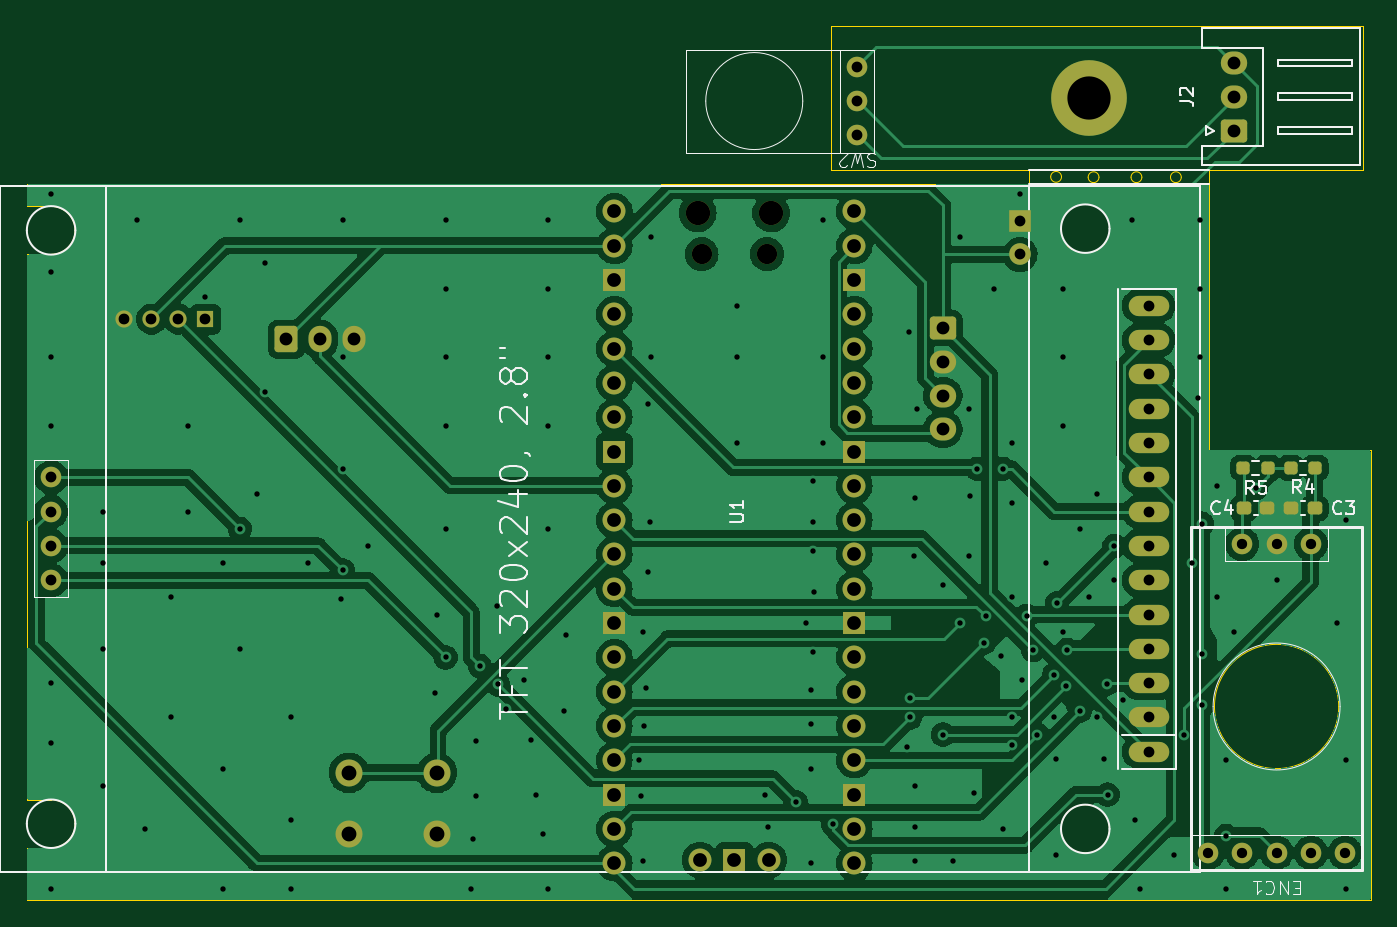
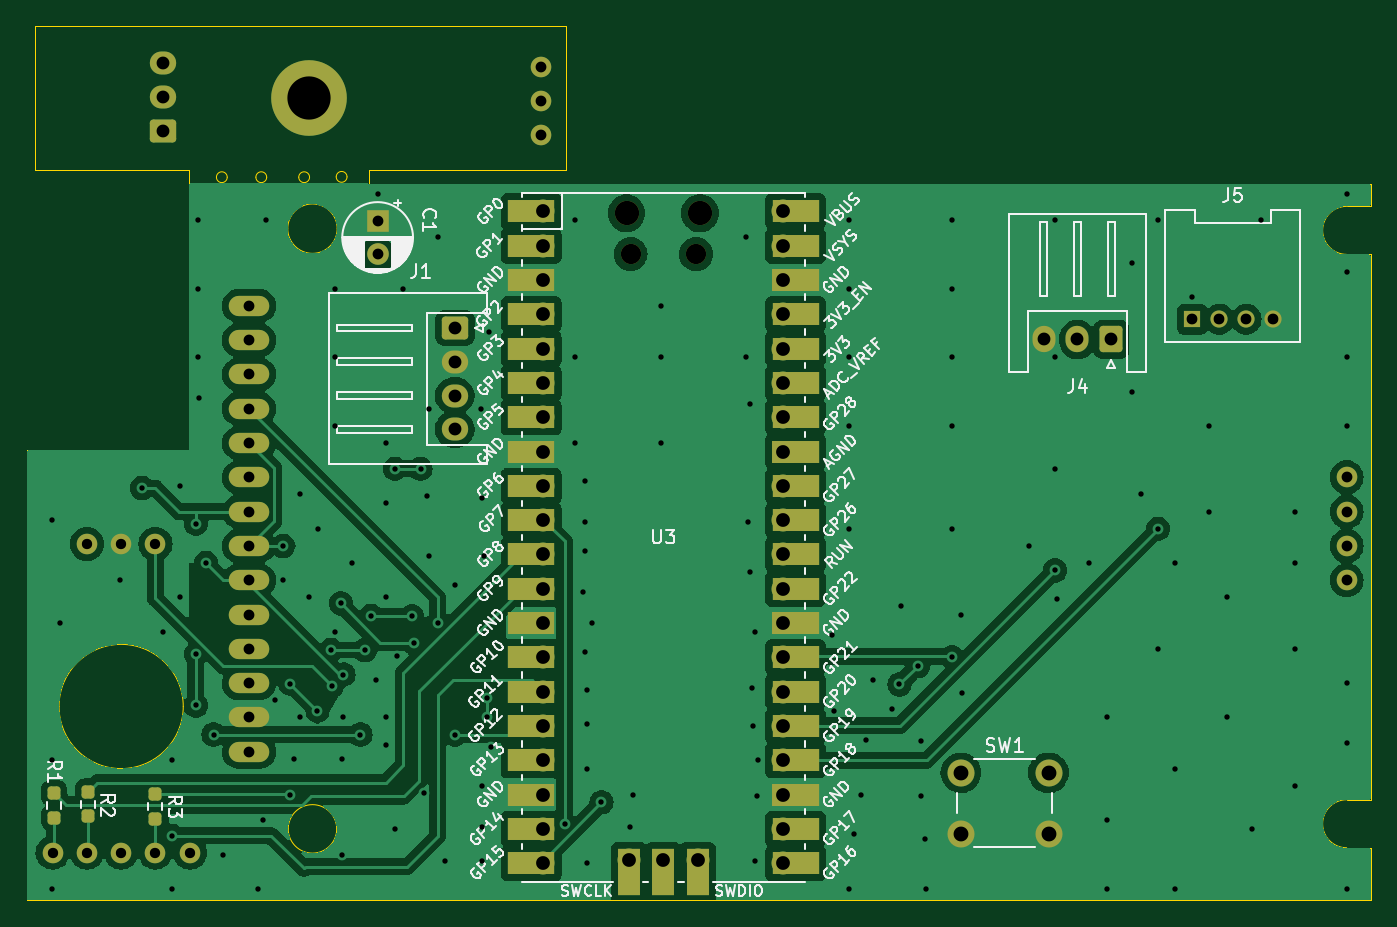
Circuit board: 11 layer files. Board 99.5 x 64.7 mm.
- bottom_copper: UI基板-CuBottom.gbr (145497 bytes)
- top_copper: UI基板-CuTop.gbr (150206 bytes)
- outline: UI基板-EdgeCuts.gbr (2724 bytes)
- bottom_mask: UI基板-MaskBottom.gbr (6319 bytes)
- top_mask: UI基板-MaskTop.gbr (5218 bytes)
- drill: UI基板-NPTH.drl (459 bytes)
- drill: UI基板-PTH.drl (4316 bytes)
- paste: UI基板-PasteBottom.gbr (1309 bytes)
- paste: UI基板-PasteTop.gbr (1700 bytes)
- bottom_silk: UI基板-SilkBottom.gbr (115650 bytes)
- top_silk: UI基板-SilkTop.gbr (25142 bytes)

=== bottom_copper: UI基板-CuBottom.gbr (145497 bytes, source omitted) ===
=== top_copper: UI基板-CuTop.gbr (150206 bytes, source omitted) ===
=== outline: UI基板-EdgeCuts.gbr ===
%TF.GenerationSoftware,KiCad,Pcbnew,8.0.5*%
%TF.CreationDate,2024-10-04T09:52:45+09:00*%
%TF.ProjectId,UI__,5549fa7f-2e6b-4696-9361-645f70636258,rev?*%
%TF.SameCoordinates,Original*%
%TF.FileFunction,Profile,NP*%
%FSLAX46Y46*%
G04 Gerber Fmt 4.6, Leading zero omitted, Abs format (unit mm)*
G04 Created by KiCad (PCBNEW 8.0.5) date 2024-10-04 09:52:45*
%MOMM*%
%LPD*%
G01*
G04 APERTURE LIST*
%TA.AperFunction,Profile*%
%ADD10C,0.100000*%
%TD*%
%TA.AperFunction,Profile*%
%ADD11C,0.050000*%
%TD*%
G04 APERTURE END LIST*
D10*
X159512000Y-120142000D02*
X159500000Y-124000000D01*
X247015000Y-71000000D02*
X247015000Y-90678000D01*
X161290000Y-72644000D02*
G75*
G02*
X161290000Y-76200000I0J-1778000D01*
G01*
X236112000Y-70459600D02*
G75*
G02*
X235312000Y-70459600I-400000J0D01*
G01*
X235312000Y-70459600D02*
G75*
G02*
X236112000Y-70459600I400000J0D01*
G01*
X159500000Y-124000000D02*
X259000000Y-124000000D01*
X247015000Y-69977000D02*
X258445000Y-69977000D01*
X247015000Y-90678000D02*
X259000000Y-90678000D01*
X161290000Y-116586000D02*
G75*
G02*
X161290000Y-120142000I0J-1778000D01*
G01*
X258445000Y-59309000D02*
X219075000Y-59309000D01*
X161290000Y-120142000D02*
X159512000Y-120142000D01*
X242062000Y-70485000D02*
G75*
G02*
X241262000Y-70485000I-400000J0D01*
G01*
X241262000Y-70485000D02*
G75*
G02*
X242062000Y-70485000I400000J0D01*
G01*
X259000000Y-124000000D02*
X259000000Y-90678000D01*
X159512000Y-72644000D02*
X159500000Y-71000000D01*
X238887000Y-70485000D02*
G75*
G02*
X238087000Y-70485000I-400000J0D01*
G01*
X238087000Y-70485000D02*
G75*
G02*
X238887000Y-70485000I400000J0D01*
G01*
X247015000Y-71000000D02*
X247015000Y-69977000D01*
X161290000Y-76200000D02*
X159512000Y-76200000D01*
X219075000Y-69977000D02*
X233680000Y-69977000D01*
X161290000Y-72644000D02*
X159512000Y-72644000D01*
X159512000Y-76200000D02*
X159512000Y-116586000D01*
X219075000Y-59309000D02*
X219075000Y-69977000D01*
X258445000Y-69977000D02*
X258445000Y-59309000D01*
X161290000Y-116586000D02*
X159512000Y-116586000D01*
X239702620Y-74295000D02*
G75*
G02*
X236039380Y-74295000I-1831620J0D01*
G01*
X236039380Y-74295000D02*
G75*
G02*
X239702620Y-74295000I1831620J0D01*
G01*
X244983000Y-70485000D02*
G75*
G02*
X244183000Y-70485000I-400000J0D01*
G01*
X244183000Y-70485000D02*
G75*
G02*
X244983000Y-70485000I400000J0D01*
G01*
X239667051Y-118745000D02*
G75*
G02*
X236074949Y-118745000I-1796051J0D01*
G01*
X236074949Y-118745000D02*
G75*
G02*
X239667051Y-118745000I1796051J0D01*
G01*
X233680000Y-70993000D02*
X159500000Y-71000000D01*
X233680000Y-70993000D02*
X233680000Y-69977000D01*
D11*
%TO.C,ENC1*%
X256640000Y-109679600D02*
G75*
G02*
X247440000Y-109679600I-4600000J0D01*
G01*
X247440000Y-109679600D02*
G75*
G02*
X256640000Y-109679600I4600000J0D01*
G01*
%TD*%
M02*

=== bottom_mask: UI基板-MaskBottom.gbr ===
%TF.GenerationSoftware,KiCad,Pcbnew,8.0.5*%
%TF.CreationDate,2024-10-04T09:52:45+09:00*%
%TF.ProjectId,UI__,5549fa7f-2e6b-4696-9361-645f70636258,rev?*%
%TF.SameCoordinates,Original*%
%TF.FileFunction,Soldermask,Bot*%
%TF.FilePolarity,Negative*%
%FSLAX46Y46*%
G04 Gerber Fmt 4.6, Leading zero omitted, Abs format (unit mm)*
G04 Created by KiCad (PCBNEW 8.0.5) date 2024-10-04 09:52:45*
%MOMM*%
%LPD*%
G01*
G04 APERTURE LIST*
G04 Aperture macros list*
%AMRoundRect*
0 Rectangle with rounded corners*
0 $1 Rounding radius*
0 $2 $3 $4 $5 $6 $7 $8 $9 X,Y pos of 4 corners*
0 Add a 4 corners polygon primitive as box body*
4,1,4,$2,$3,$4,$5,$6,$7,$8,$9,$2,$3,0*
0 Add four circle primitives for the rounded corners*
1,1,$1+$1,$2,$3*
1,1,$1+$1,$4,$5*
1,1,$1+$1,$6,$7*
1,1,$1+$1,$8,$9*
0 Add four rect primitives between the rounded corners*
20,1,$1+$1,$2,$3,$4,$5,0*
20,1,$1+$1,$4,$5,$6,$7,0*
20,1,$1+$1,$6,$7,$8,$9,0*
20,1,$1+$1,$8,$9,$2,$3,0*%
G04 Aperture macros list end*
%ADD10RoundRect,0.250000X0.725000X-0.600000X0.725000X0.600000X-0.725000X0.600000X-0.725000X-0.600000X0*%
%ADD11O,1.950000X1.700000*%
%ADD12O,3.000000X1.500000*%
%ADD13C,1.524000*%
%ADD14C,5.600000*%
%ADD15O,1.800000X1.800000*%
%ADD16O,1.500000X1.500000*%
%ADD17O,1.700000X1.700000*%
%ADD18R,3.500000X1.700000*%
%ADD19R,1.700000X1.700000*%
%ADD20R,1.700000X3.500000*%
%ADD21RoundRect,0.237500X-0.237500X0.250000X-0.237500X-0.250000X0.237500X-0.250000X0.237500X0.250000X0*%
%ADD22C,2.000000*%
%ADD23RoundRect,0.250000X-0.600000X-0.725000X0.600000X-0.725000X0.600000X0.725000X-0.600000X0.725000X0*%
%ADD24O,1.700000X1.950000*%
%ADD25R,1.600000X1.600000*%
%ADD26C,1.600000*%
%ADD27RoundRect,0.250000X-0.725000X0.600000X-0.725000X-0.600000X0.725000X-0.600000X0.725000X0.600000X0*%
%ADD28R,1.270000X1.270000*%
%ADD29C,1.270000*%
G04 APERTURE END LIST*
D10*
%TO.C,J2*%
X248920000Y-67026800D03*
D11*
X248920000Y-64526800D03*
X248920000Y-62026800D03*
%TD*%
D12*
%TO.C,U1*%
X242570000Y-113030000D03*
X242570000Y-110490000D03*
X242570000Y-107950000D03*
X242570000Y-105410000D03*
X242570000Y-102870000D03*
X242570000Y-100330000D03*
X242570000Y-97790000D03*
X242570000Y-95250000D03*
X242570000Y-92710000D03*
X242570000Y-90170000D03*
X242570000Y-87630000D03*
X242570000Y-85090000D03*
X242570000Y-82550000D03*
X242570000Y-80010000D03*
D13*
X161290000Y-100330000D03*
X161290000Y-97790000D03*
X161290000Y-95250000D03*
X161290000Y-92710000D03*
%TD*%
%TO.C,ENC1*%
X257120000Y-120500000D03*
X254580000Y-120500000D03*
X252040000Y-120500000D03*
X249500000Y-120500000D03*
X246960000Y-120500000D03*
X254580000Y-97640000D03*
X249500000Y-97640000D03*
X252040000Y-97640000D03*
%TD*%
D14*
%TO.C,REF\u002A\u002A*%
X238125000Y-64643000D03*
%TD*%
D13*
%TO.C,SW2*%
X220980000Y-67386200D03*
X220980000Y-64846200D03*
X220980000Y-62306200D03*
%TD*%
D15*
%TO.C,U3*%
X214615000Y-73150000D03*
D16*
X214315000Y-76180000D03*
X209465000Y-76180000D03*
D15*
X209165000Y-73150000D03*
D17*
X220780000Y-73020000D03*
D18*
X221680000Y-73020000D03*
D17*
X220780000Y-75560000D03*
D18*
X221680000Y-75560000D03*
D19*
X220780000Y-78100000D03*
D18*
X221680000Y-78100000D03*
D17*
X220780000Y-80640000D03*
D18*
X221680000Y-80640000D03*
D17*
X220780000Y-83180000D03*
D18*
X221680000Y-83180000D03*
D17*
X220780000Y-85720000D03*
D18*
X221680000Y-85720000D03*
D17*
X220780000Y-88260000D03*
D18*
X221680000Y-88260000D03*
D19*
X220780000Y-90800000D03*
D18*
X221680000Y-90800000D03*
D17*
X220780000Y-93340000D03*
D18*
X221680000Y-93340000D03*
D17*
X220780000Y-95880000D03*
D18*
X221680000Y-95880000D03*
D17*
X220780000Y-98420000D03*
D18*
X221680000Y-98420000D03*
D17*
X220780000Y-100960000D03*
D18*
X221680000Y-100960000D03*
D19*
X220780000Y-103500000D03*
D18*
X221680000Y-103500000D03*
D17*
X220780000Y-106040000D03*
D18*
X221680000Y-106040000D03*
D17*
X220780000Y-108580000D03*
D18*
X221680000Y-108580000D03*
D17*
X220780000Y-111120000D03*
D18*
X221680000Y-111120000D03*
D17*
X220780000Y-113660000D03*
D18*
X221680000Y-113660000D03*
D19*
X220780000Y-116200000D03*
D18*
X221680000Y-116200000D03*
D17*
X220780000Y-118740000D03*
D18*
X221680000Y-118740000D03*
D17*
X220780000Y-121280000D03*
D18*
X221680000Y-121280000D03*
D17*
X203000000Y-121280000D03*
D18*
X202100000Y-121280000D03*
D17*
X203000000Y-118740000D03*
D18*
X202100000Y-118740000D03*
D19*
X203000000Y-116200000D03*
D18*
X202100000Y-116200000D03*
D17*
X203000000Y-113660000D03*
D18*
X202100000Y-113660000D03*
D17*
X203000000Y-111120000D03*
D18*
X202100000Y-111120000D03*
D17*
X203000000Y-108580000D03*
D18*
X202100000Y-108580000D03*
D17*
X203000000Y-106040000D03*
D18*
X202100000Y-106040000D03*
D19*
X203000000Y-103500000D03*
D18*
X202100000Y-103500000D03*
D17*
X203000000Y-100960000D03*
D18*
X202100000Y-100960000D03*
D17*
X203000000Y-98420000D03*
D18*
X202100000Y-98420000D03*
D17*
X203000000Y-95880000D03*
D18*
X202100000Y-95880000D03*
D17*
X203000000Y-93340000D03*
D18*
X202100000Y-93340000D03*
D19*
X203000000Y-90800000D03*
D18*
X202100000Y-90800000D03*
D17*
X203000000Y-88260000D03*
D18*
X202100000Y-88260000D03*
D17*
X203000000Y-85720000D03*
D18*
X202100000Y-85720000D03*
D17*
X203000000Y-83180000D03*
D18*
X202100000Y-83180000D03*
D17*
X203000000Y-80640000D03*
D18*
X202100000Y-80640000D03*
D19*
X203000000Y-78100000D03*
D18*
X202100000Y-78100000D03*
D17*
X203000000Y-75560000D03*
D18*
X202100000Y-75560000D03*
D17*
X203000000Y-73020000D03*
D18*
X202100000Y-73020000D03*
D17*
X214430000Y-121050000D03*
D20*
X214430000Y-121950000D03*
D19*
X211890000Y-121050000D03*
D20*
X211890000Y-121950000D03*
D17*
X209350000Y-121050000D03*
D20*
X209350000Y-121950000D03*
%TD*%
D21*
%TO.C,R1*%
X257000000Y-116087500D03*
X257000000Y-117912500D03*
%TD*%
%TO.C,R2*%
X254500000Y-116000000D03*
X254500000Y-117825000D03*
%TD*%
D22*
%TO.C,SW1*%
X189865000Y-114590000D03*
X183365000Y-114590000D03*
X189865000Y-119090000D03*
X183365000Y-119090000D03*
%TD*%
D21*
%TO.C,R3*%
X249500000Y-116175000D03*
X249500000Y-118000000D03*
%TD*%
D23*
%TO.C,J4*%
X178720520Y-82500000D03*
D24*
X181220520Y-82500000D03*
X183720520Y-82500000D03*
%TD*%
D25*
%TO.C,C1*%
X233045000Y-73700000D03*
D26*
X233045000Y-76200000D03*
%TD*%
D27*
%TO.C,J1*%
X227330000Y-81654000D03*
D11*
X227330000Y-84154000D03*
X227330000Y-86654000D03*
X227330000Y-89154000D03*
%TD*%
D28*
%TO.C,J5*%
X172720000Y-81000120D03*
D29*
X170718480Y-81000000D03*
X168722040Y-81000000D03*
X166720520Y-81000000D03*
%TD*%
M02*

=== top_mask: UI基板-MaskTop.gbr ===
%TF.GenerationSoftware,KiCad,Pcbnew,8.0.5*%
%TF.CreationDate,2024-10-04T09:52:44+09:00*%
%TF.ProjectId,UI__,5549fa7f-2e6b-4696-9361-645f70636258,rev?*%
%TF.SameCoordinates,Original*%
%TF.FileFunction,Soldermask,Top*%
%TF.FilePolarity,Negative*%
%FSLAX46Y46*%
G04 Gerber Fmt 4.6, Leading zero omitted, Abs format (unit mm)*
G04 Created by KiCad (PCBNEW 8.0.5) date 2024-10-04 09:52:44*
%MOMM*%
%LPD*%
G01*
G04 APERTURE LIST*
G04 Aperture macros list*
%AMRoundRect*
0 Rectangle with rounded corners*
0 $1 Rounding radius*
0 $2 $3 $4 $5 $6 $7 $8 $9 X,Y pos of 4 corners*
0 Add a 4 corners polygon primitive as box body*
4,1,4,$2,$3,$4,$5,$6,$7,$8,$9,$2,$3,0*
0 Add four circle primitives for the rounded corners*
1,1,$1+$1,$2,$3*
1,1,$1+$1,$4,$5*
1,1,$1+$1,$6,$7*
1,1,$1+$1,$8,$9*
0 Add four rect primitives between the rounded corners*
20,1,$1+$1,$2,$3,$4,$5,0*
20,1,$1+$1,$4,$5,$6,$7,0*
20,1,$1+$1,$6,$7,$8,$9,0*
20,1,$1+$1,$8,$9,$2,$3,0*%
G04 Aperture macros list end*
%ADD10RoundRect,0.250000X0.725000X-0.600000X0.725000X0.600000X-0.725000X0.600000X-0.725000X-0.600000X0*%
%ADD11O,1.950000X1.700000*%
%ADD12RoundRect,0.237500X0.300000X0.237500X-0.300000X0.237500X-0.300000X-0.237500X0.300000X-0.237500X0*%
%ADD13O,3.000000X1.500000*%
%ADD14C,1.524000*%
%ADD15C,5.600000*%
%ADD16RoundRect,0.237500X-0.300000X-0.237500X0.300000X-0.237500X0.300000X0.237500X-0.300000X0.237500X0*%
%ADD17RoundRect,0.237500X0.250000X0.237500X-0.250000X0.237500X-0.250000X-0.237500X0.250000X-0.237500X0*%
%ADD18RoundRect,0.237500X-0.250000X-0.237500X0.250000X-0.237500X0.250000X0.237500X-0.250000X0.237500X0*%
%ADD19O,1.800000X1.800000*%
%ADD20O,1.500000X1.500000*%
%ADD21O,1.700000X1.700000*%
%ADD22R,1.700000X1.700000*%
%ADD23C,2.000000*%
%ADD24RoundRect,0.250000X-0.600000X-0.725000X0.600000X-0.725000X0.600000X0.725000X-0.600000X0.725000X0*%
%ADD25O,1.700000X1.950000*%
%ADD26R,1.600000X1.600000*%
%ADD27C,1.600000*%
%ADD28RoundRect,0.250000X-0.725000X0.600000X-0.725000X-0.600000X0.725000X-0.600000X0.725000X0.600000X0*%
%ADD29R,1.270000X1.270000*%
%ADD30C,1.270000*%
G04 APERTURE END LIST*
D10*
%TO.C,J2*%
X248920000Y-67026800D03*
D11*
X248920000Y-64526800D03*
X248920000Y-62026800D03*
%TD*%
D12*
%TO.C,C4*%
X251362500Y-95000000D03*
X249637500Y-95000000D03*
%TD*%
D13*
%TO.C,U1*%
X242570000Y-113030000D03*
X242570000Y-110490000D03*
X242570000Y-107950000D03*
X242570000Y-105410000D03*
X242570000Y-102870000D03*
X242570000Y-100330000D03*
X242570000Y-97790000D03*
X242570000Y-95250000D03*
X242570000Y-92710000D03*
X242570000Y-90170000D03*
X242570000Y-87630000D03*
X242570000Y-85090000D03*
X242570000Y-82550000D03*
X242570000Y-80010000D03*
D14*
X161290000Y-100330000D03*
X161290000Y-97790000D03*
X161290000Y-95250000D03*
X161290000Y-92710000D03*
%TD*%
%TO.C,ENC1*%
X257120000Y-120500000D03*
X254580000Y-120500000D03*
X252040000Y-120500000D03*
X249500000Y-120500000D03*
X246960000Y-120500000D03*
X254580000Y-97640000D03*
X249500000Y-97640000D03*
X252040000Y-97640000D03*
%TD*%
D15*
%TO.C,REF\u002A\u002A*%
X238125000Y-64643000D03*
%TD*%
D16*
%TO.C,C3*%
X253137500Y-95000000D03*
X254862500Y-95000000D03*
%TD*%
D14*
%TO.C,SW2*%
X220980000Y-67386200D03*
X220980000Y-64846200D03*
X220980000Y-62306200D03*
%TD*%
D17*
%TO.C,R4*%
X254912500Y-92000000D03*
X253087500Y-92000000D03*
%TD*%
D18*
%TO.C,R5*%
X249587500Y-92000000D03*
X251412500Y-92000000D03*
%TD*%
D19*
%TO.C,U3*%
X214615000Y-73150000D03*
D20*
X214315000Y-76180000D03*
X209465000Y-76180000D03*
D19*
X209165000Y-73150000D03*
D21*
X220780000Y-73020000D03*
X220780000Y-75560000D03*
D22*
X220780000Y-78100000D03*
D21*
X220780000Y-80640000D03*
X220780000Y-83180000D03*
X220780000Y-85720000D03*
X220780000Y-88260000D03*
D22*
X220780000Y-90800000D03*
D21*
X220780000Y-93340000D03*
X220780000Y-95880000D03*
X220780000Y-98420000D03*
X220780000Y-100960000D03*
D22*
X220780000Y-103500000D03*
D21*
X220780000Y-106040000D03*
X220780000Y-108580000D03*
X220780000Y-111120000D03*
X220780000Y-113660000D03*
D22*
X220780000Y-116200000D03*
D21*
X220780000Y-118740000D03*
X220780000Y-121280000D03*
X203000000Y-121280000D03*
X203000000Y-118740000D03*
D22*
X203000000Y-116200000D03*
D21*
X203000000Y-113660000D03*
X203000000Y-111120000D03*
X203000000Y-108580000D03*
X203000000Y-106040000D03*
D22*
X203000000Y-103500000D03*
D21*
X203000000Y-100960000D03*
X203000000Y-98420000D03*
X203000000Y-95880000D03*
X203000000Y-93340000D03*
D22*
X203000000Y-90800000D03*
D21*
X203000000Y-88260000D03*
X203000000Y-85720000D03*
X203000000Y-83180000D03*
X203000000Y-80640000D03*
D22*
X203000000Y-78100000D03*
D21*
X203000000Y-75560000D03*
X203000000Y-73020000D03*
X214430000Y-121050000D03*
D22*
X211890000Y-121050000D03*
D21*
X209350000Y-121050000D03*
%TD*%
D23*
%TO.C,SW1*%
X189865000Y-114590000D03*
X183365000Y-114590000D03*
X189865000Y-119090000D03*
X183365000Y-119090000D03*
%TD*%
D24*
%TO.C,J4*%
X178720520Y-82500000D03*
D25*
X181220520Y-82500000D03*
X183720520Y-82500000D03*
%TD*%
D26*
%TO.C,C1*%
X233045000Y-73700000D03*
D27*
X233045000Y-76200000D03*
%TD*%
D28*
%TO.C,J1*%
X227330000Y-81654000D03*
D11*
X227330000Y-84154000D03*
X227330000Y-86654000D03*
X227330000Y-89154000D03*
%TD*%
D29*
%TO.C,J5*%
X172720000Y-81000120D03*
D30*
X170718480Y-81000000D03*
X168722040Y-81000000D03*
X166720520Y-81000000D03*
%TD*%
M02*

=== drill: UI基板-NPTH.drl ===
M48
; DRILL file {KiCad 8.0.5} date 2024-10-04T09:52:45+0900
; FORMAT={-:-/ absolute / inch / decimal}
; #@! TF.CreationDate,2024-10-04T09:52:45+09:00
; #@! TF.GenerationSoftware,Kicad,Pcbnew,8.0.5
; #@! TF.FileFunction,NonPlated,1,2,NPTH
FMAT,2
INCH
; #@! TA.AperFunction,NonPlated,NPTH,ComponentDrill
T1C0.0591
; #@! TA.AperFunction,NonPlated,NPTH,ComponentDrill
T2C0.0709
%
G90
G05
T1
X8.2467Y-2.9992
X8.4376Y-2.9992
T2
X8.2348Y-2.8799
X8.4494Y-2.8799
M30

=== drill: UI基板-PTH.drl ===
M48
; DRILL file {KiCad 8.0.5} date 2024-10-04T09:52:45+0900
; FORMAT={-:-/ absolute / inch / decimal}
; #@! TF.CreationDate,2024-10-04T09:52:45+09:00
; #@! TF.GenerationSoftware,Kicad,Pcbnew,8.0.5
; #@! TF.FileFunction,Plated,1,2,PTH
FMAT,2
INCH
; #@! TA.AperFunction,Plated,PTH,ViaDrill
T1C0.0157
; #@! TA.AperFunction,Plated,PTH,ComponentDrill
T2C0.0300
; #@! TA.AperFunction,Plated,PTH,ComponentDrill
T3C0.0314
; #@! TA.AperFunction,Plated,PTH,ComponentDrill
T4C0.0315
; #@! TA.AperFunction,Plated,PTH,ComponentDrill
T5C0.0374
; #@! TA.AperFunction,Plated,PTH,ComponentDrill
T6C0.0402
; #@! TA.AperFunction,Plated,PTH,ComponentDrill
T7C0.0433
; #@! TA.AperFunction,Plated,PTH,ComponentDrill
T8C0.1260
%
G90
G05
T1
X6.35Y-2.825
X6.35Y-3.05
X6.35Y-3.3
X6.35Y-3.5
X6.35Y-4.25
X6.35Y-4.425
X6.35Y-4.85
X6.5Y-3.75
X6.5Y-3.9
X6.5Y-4.15
X6.5Y-4.55
X6.6Y-2.9
X6.625Y-4.675
X6.7Y-4.0
X6.7Y-4.35
X6.75Y-3.5
X6.75Y-3.75
X6.8Y-3.125
X6.85Y-3.9
X6.85Y-4.5
X6.85Y-4.85
X6.9Y-2.9
X6.9Y-3.8
X6.9Y-4.15
X6.95Y-3.7
X6.975Y-3.025
X6.975Y-3.4
X7.05Y-4.35
X7.05Y-4.65
X7.05Y-4.85
X7.1Y-3.9
X7.195Y-4.005
X7.2Y-2.9
X7.2Y-3.3
X7.2Y-3.625
X7.2Y-3.9215
X7.275Y-3.85
X7.47Y-4.28
X7.475Y-4.05
X7.5Y-2.9
X7.5Y-3.1
X7.5Y-3.3
X7.5Y-3.5
X7.5Y-3.8
X7.5Y-4.175
X7.575Y-4.85
X7.58Y-4.705
X7.59Y-4.42
X7.59Y-4.58
X7.6Y-4.2
X7.65Y-4.025
X7.6536Y-4.2536
X7.675Y-4.325
X7.73Y-4.24
X7.75Y-4.415
X7.765Y-4.575
X7.785Y-4.69
X7.8Y-2.9
X7.8Y-3.1
X7.8Y-3.3
X7.8Y-3.5
X7.8Y-3.8
X7.8Y-4.85
X7.845Y-4.33
X7.85Y-4.11
X8.065Y-4.475
X8.07Y-4.58
X8.075Y-4.1
X8.075Y-4.77
X8.08Y-4.375
X8.085Y-4.265
X8.09Y-3.435
X8.09Y-3.925
X8.095Y-3.78
X8.1Y-2.95
X8.1Y-3.3
X8.35Y-3.15
X8.35Y-3.3
X8.35Y-3.55
X8.43Y-4.575
X8.44Y-4.67
X8.5224Y-4.5974
X8.55Y-4.075
X8.565Y-4.27
X8.565Y-4.37
X8.565Y-4.5
X8.565Y-4.775
X8.57Y-3.66
X8.57Y-3.78
X8.57Y-3.865
X8.57Y-4.16
X8.575Y-3.985
X8.6Y-2.9
X8.6Y-3.3
X8.6Y-3.55
X8.63Y-4.66
X8.845Y-4.435
X8.85Y-3.225
X8.855Y-4.2925
X8.855Y-4.35
X8.865Y-3.88
X8.87Y-3.71
X8.87Y-4.55
X8.87Y-4.67
X8.87Y-4.77
X8.875Y-3.45
X8.95Y-3.965
X8.95Y-4.4
X8.98Y-4.77
X9.0Y-2.95
X9.0Y-4.075
X9.025Y-3.45
X9.025Y-3.88
X9.03Y-3.705
X9.04Y-4.57
X9.05Y-3.625
X9.07Y-4.132
X9.0743Y-4.0556
X9.1Y-3.1
X9.12Y-4.17
X9.125Y-3.625
X9.125Y-4.675
X9.15Y-3.55
X9.15Y-3.725
X9.15Y-4.0
X9.15Y-4.35
X9.15Y-4.43
X9.175Y-2.825
X9.18Y-4.24
X9.1942Y-4.0538
X9.2126Y-4.1535
X9.225Y-4.4
X9.25Y-3.9
X9.275Y-4.225
X9.275Y-4.35
X9.28Y-4.47
X9.28Y-4.75
X9.2825Y-4.0175
X9.3Y-3.1
X9.3Y-3.3
X9.3Y-3.5
X9.3Y-4.1
X9.3075Y-4.2575
X9.311Y-4.1535
X9.35Y-3.8
X9.3504Y-4.3307
X9.375Y-4.0
X9.4Y-3.7
X9.4Y-4.35
X9.42Y-4.47
X9.4291Y-4.252
X9.43Y-4.575
X9.45Y-3.85
X9.45Y-3.95
X9.475Y-4.3
X9.5Y-2.9
X9.51Y-4.65
X9.525Y-4.85
X9.625Y-4.75
X9.6535Y-4.4
X9.675Y-3.9
X9.695Y-3.42
X9.7Y-2.9
X9.7Y-3.1
X9.7Y-3.3
X9.705Y-3.785
X9.705Y-4.165
X9.705Y-4.315
X9.75Y-3.675
X9.75Y-4.0
X9.775Y-4.475
X9.775Y-4.695
X9.775Y-4.85
X9.8Y-4.1
X9.8622Y-3.6811
X9.925Y-3.95
X10.1Y-4.075
X10.125Y-3.775
X10.125Y-4.475
X10.125Y-4.85
T2
X9.7228Y-4.7441
X9.8228Y-3.8441
X9.8228Y-4.7441
X9.9228Y-3.8441
X9.9228Y-4.7441
X10.0228Y-3.8441
X10.0228Y-4.7441
X10.1228Y-4.7441
T3
X6.5638Y-3.189
X6.6426Y-3.189
X6.7212Y-3.189
X6.8Y-3.189
T4
X6.35Y-3.65
X6.35Y-3.75
X6.35Y-3.85
X6.35Y-3.95
X8.7Y-2.453
X8.7Y-2.553
X8.7Y-2.653
X9.175Y-2.9016
X9.175Y-3.0
X9.55Y-3.15
X9.55Y-3.25
X9.55Y-3.35
X9.55Y-3.45
X9.55Y-3.55
X9.55Y-3.65
X9.55Y-3.75
X9.55Y-3.85
X9.55Y-3.95
X9.55Y-4.05
X9.55Y-4.15
X9.55Y-4.25
X9.55Y-4.35
X9.55Y-4.45
T5
X7.0362Y-3.248
X7.1347Y-3.248
X7.2331Y-3.248
X8.95Y-3.2147
X8.95Y-3.3131
X8.95Y-3.4116
X8.95Y-3.51
X9.8Y-2.442
X9.8Y-2.5404
X9.8Y-2.6389
T6
X7.9921Y-2.8748
X7.9921Y-2.9748
X7.9921Y-3.0748
X7.9921Y-3.1748
X7.9921Y-3.2748
X7.9921Y-3.3748
X7.9921Y-3.4748
X7.9921Y-3.5748
X7.9921Y-3.6748
X7.9921Y-3.7748
X7.9921Y-3.8748
X7.9921Y-3.9748
X7.9921Y-4.0748
X7.9921Y-4.1748
X7.9921Y-4.2748
X7.9921Y-4.3748
X7.9921Y-4.4748
X7.9921Y-4.5748
X7.9921Y-4.6748
X7.9921Y-4.7748
X8.2421Y-4.7657
X8.3421Y-4.7657
X8.4421Y-4.7657
X8.6921Y-2.8748
X8.6921Y-2.9748
X8.6921Y-3.0748
X8.6921Y-3.1748
X8.6921Y-3.2748
X8.6921Y-3.3748
X8.6921Y-3.4748
X8.6921Y-3.5748
X8.6921Y-3.6748
X8.6921Y-3.7748
X8.6921Y-3.8748
X8.6921Y-3.9748
X8.6921Y-4.0748
X8.6921Y-4.1748
X8.6921Y-4.2748
X8.6921Y-4.3748
X8.6921Y-4.4748
X8.6921Y-4.5748
X8.6921Y-4.6748
X8.6921Y-4.7748
T7
X7.2191Y-4.5114
X7.2191Y-4.6886
X7.475Y-4.5114
X7.475Y-4.6886
T8
X9.375Y-2.545
M30

=== paste: UI基板-PasteBottom.gbr (1309 bytes, source withheld) ===
=== paste: UI基板-PasteTop.gbr (1700 bytes, source withheld) ===
=== bottom_silk: UI基板-SilkBottom.gbr (115650 bytes, source omitted) ===
=== top_silk: UI基板-SilkTop.gbr (25142 bytes, source omitted) ===
